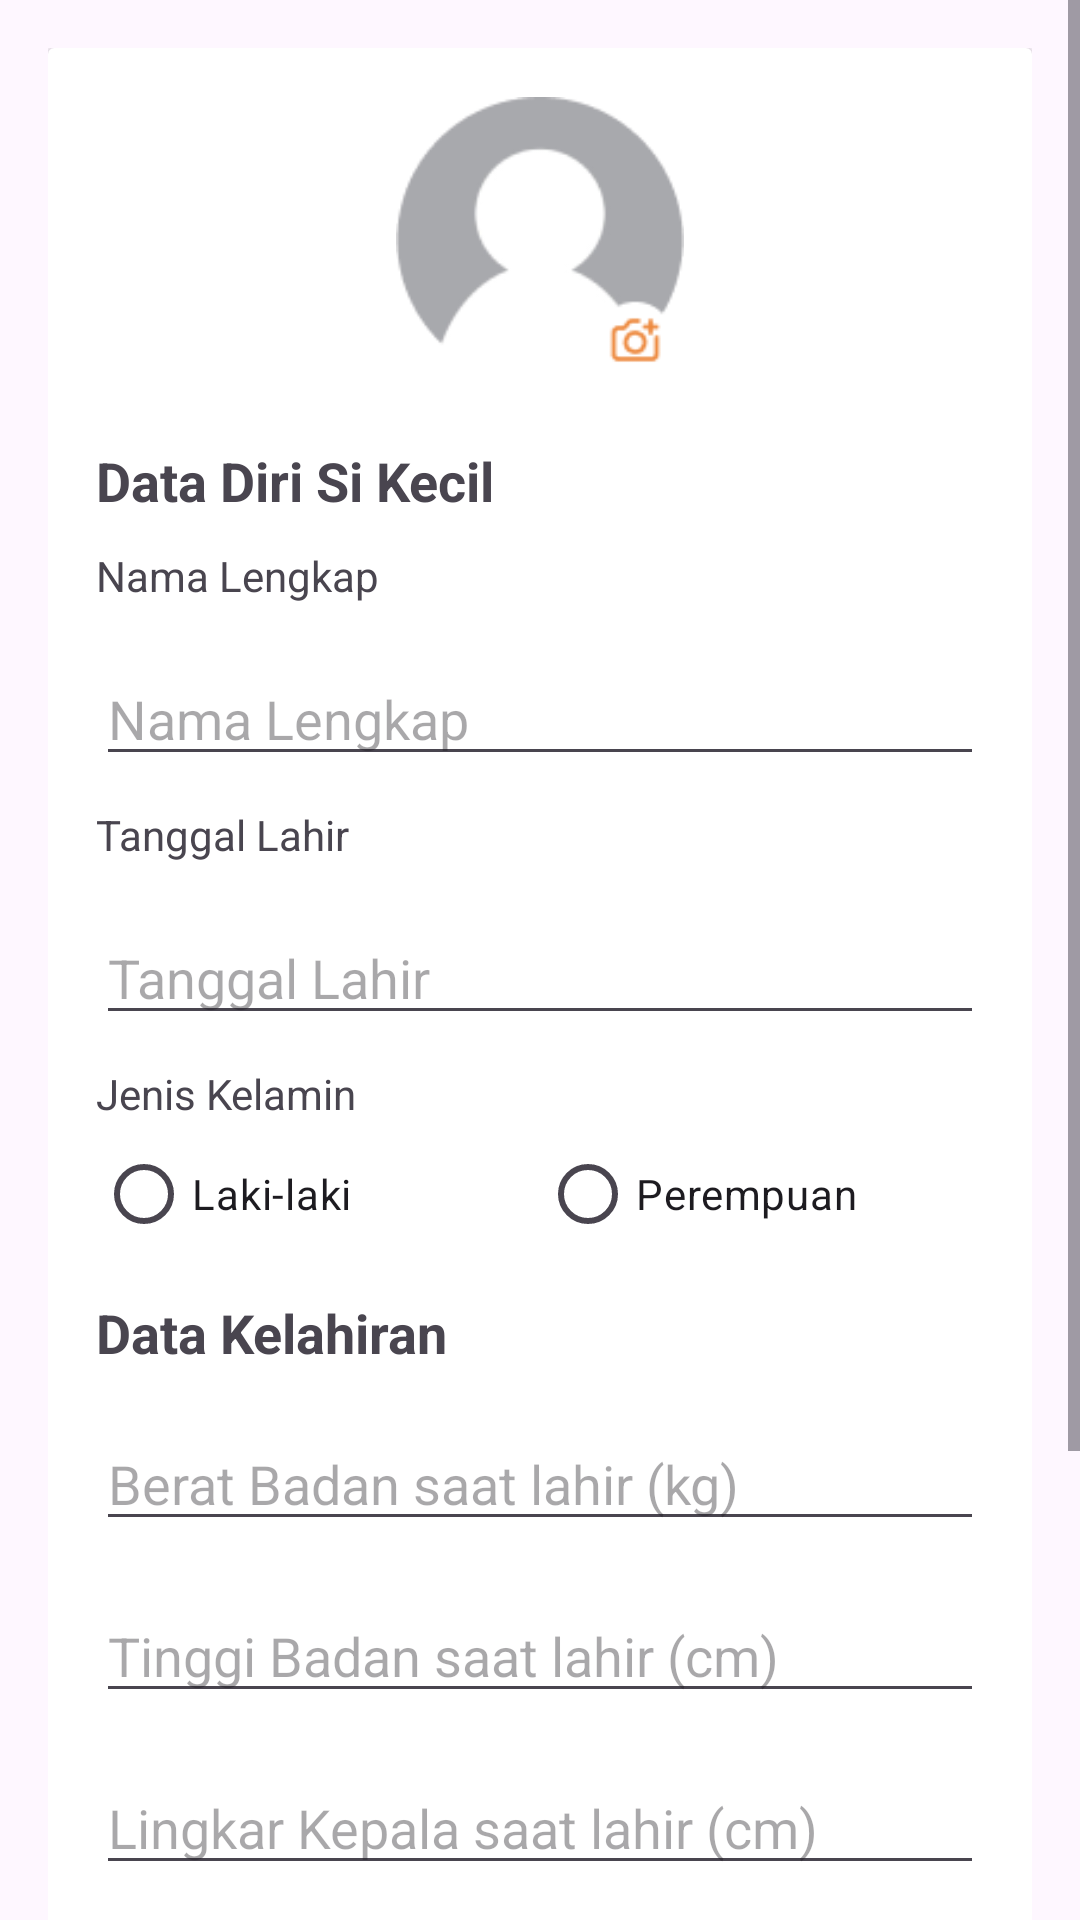

Write the Android layout XML for this screen, with the resource values it uses.
<!-- AndroidManifest.xml: application theme Theme.LilMile -->
<!-- res/layout/activity_registrasi_anak.xml -->
<?xml version="1.0" encoding="utf-8"?>
<ScrollView xmlns:android="http://schemas.android.com/apk/res/android"
    android:layout_width="match_parent"
    android:layout_height="match_parent"
    xmlns:tools="http://schemas.android.com/tools"
    xmlns:app="http://schemas.android.com/apk/res-auto"
    tools:context=".Registrasi_anak">


    <LinearLayout
        android:layout_width="match_parent"
        android:layout_height="wrap_content"
        android:backgroundTint="#A2E7F5"
        android:orientation="vertical"
        android:padding="16dp">

        
        <androidx.cardview.widget.CardView
            android:layout_width="match_parent"
            android:layout_height="wrap_content"
            android:layout_marginBottom="16dp">

            <LinearLayout
                android:layout_width="match_parent"
                android:layout_height="wrap_content"
                android:orientation="vertical"
                android:padding="16dp">

                <ImageView
                    android:id="@+id/ivProfilePicture"
                    android:layout_width="96dp"
                    android:layout_height="96dp"
                    android:layout_gravity="center_horizontal"
                    app:srcCompat="@drawable/ava" />

                <TextView
                    android:layout_width="wrap_content"
                    android:layout_height="wrap_content"
                    android:layout_gravity="left"
                    android:layout_marginTop="20dp"
                    android:text="Data Diri Si Kecil"
                    android:textSize="18dp"
                    android:textStyle="bold" />

                <TextView
                    android:layout_width="wrap_content"
                    android:layout_height="wrap_content"
                    android:layout_gravity="left"
                    android:layout_marginTop="10dp"
                    android:text="Nama Lengkap" />

                <EditText
                    android:id="@+id/etFullName"
                    android:layout_width="match_parent"
                    android:layout_height="wrap_content"
                    android:layout_marginTop="16dp"
                    android:hint="Nama Lengkap"
                    android:inputType="textPersonName" />

                <TextView
                    android:layout_width="wrap_content"
                    android:layout_height="wrap_content"
                    android:layout_gravity="left"
                    android:layout_marginTop="10dp"
                    android:text="Tanggal Lahir" />

                <EditText
                    android:id="@+id/etDateOfBirth"
                    android:layout_width="match_parent"
                    android:layout_height="wrap_content"
                    android:layout_marginTop="16dp"
                    android:clickable="true"
                    android:focusable="false"
                    android:hint="Tanggal Lahir"
                    android:onClick="showDatePicker" />

                <TextView
                    android:layout_width="wrap_content"
                    android:layout_height="wrap_content"
                    android:layout_gravity="left"
                    android:layout_marginTop="10dp"
                    android:text="Jenis Kelamin" />

                <RadioGroup
                    android:id="@+id/rgGender"
                    android:layout_width="match_parent"
                    android:layout_height="wrap_content"
                    android:orientation="horizontal">

                    <RadioButton
                        android:id="@+id/rbMale"
                        android:layout_width="0dp"
                        android:layout_height="48dp"
                        android:layout_weight="1"
                        android:text="Laki-laki" />

                    <RadioButton
                        android:id="@+id/rbFemale"
                        android:layout_width="0dp"
                        android:layout_height="48dp"
                        android:layout_weight="1"
                        android:text="Perempuan" />
                </RadioGroup>

                <TextView
                    android:layout_width="wrap_content"
                    android:layout_height="wrap_content"
                    android:layout_gravity="left"
                    android:layout_marginTop="10dp"
                    android:text="Data Kelahiran"
                    android:textSize="18dp"
                    android:textStyle="bold" />

                <EditText
                    android:id="@+id/etWeight"
                    android:layout_width="match_parent"
                    android:layout_height="wrap_content"
                    android:layout_marginTop="16dp"
                    android:hint="Berat Badan saat lahir (kg)"
                    android:inputType="numberDecimal" />

                <EditText
                    android:id="@+id/etHeight"
                    android:layout_width="match_parent"
                    android:layout_height="wrap_content"
                    android:layout_marginTop="16dp"
                    android:hint="Tinggi Badan saat lahir (cm)"
                    android:inputType="numberDecimal" />

                <EditText
                    android:id="@+id/etHeadCircumference"
                    android:layout_width="match_parent"
                    android:layout_height="wrap_content"
                    android:layout_marginTop="16dp"
                    android:hint="Lingkar Kepala saat lahir (cm)"
                    android:inputType="numberDecimal" />

                <TextView
                    android:layout_width="wrap_content"
                    android:layout_height="wrap_content"
                    android:layout_gravity="left"
                    android:layout_marginTop="10dp"
                    android:text="Golongan Darah" />

                <Spinner
                    android:id="@+id/spAdditionalProfile"
                    android:layout_width="match_parent"
                    android:layout_height="wrap_content"
                    android:layout_marginTop="16dp"
                    android:entries="@array/blood_types"
                    android:padding="12dp" />

                <Button
                    android:layout_width="match_parent"
                    android:layout_height="wrap_content"
                    android:layout_margin="16dp"
                    android:backgroundTint="@color/mainBlue"
                    android:onClick="simpanDataAnak"
                    android:text="Simpan Data"
                    android:textColor="#ffffff" />
            </LinearLayout>
        </androidx.cardview.widget.CardView>

    </LinearLayout>

</ScrollView>
<!-- resources referenced by this layout -->
<resources>
  <string-array name="blood_types">
          <item>Pilih Golongan Darah</item>
          <item>A</item>
          <item>B</item>
          <item>O</item>
          <item>AB</item>
      </string-array>
  <color name="mainBlue">#A2E7F5</color>
  <!-- drawable ava: png bitmap (drawable, 4620 bytes) -->
  <style name="Theme.LilMile" parent="Theme.Material3.DayNight.NoActionBar">
          <item name="colorPrimary">@color/mainBlue</item>
          <item name="colorPrimaryVariant">@color/mainBlue</item>
          <item name="colorOnPrimary">@color/mainBlue</item>
          
          <item name="colorSecondary">@color/teal_200</item>
          <item name="colorSecondaryVariant">@color/teal_700</item>
          <item name="colorOnSecondary">@color/black</item>
          
          <item name="android:statusBarColor" tools:targetApi="l">?attr/colorPrimaryVariant</item>
          
      </style>
  <color name="teal_200">#FF03DAC5</color>
  <color name="teal_700">#FF018786</color>
  <color name="black">#FF000000</color>
</resources>
